Image classification data set "Daun Kentang" (torangsitungkir93/Skripsi-CNN-Daun-Kentang on GitHub). Class labels (3): early blight, healthy, late blight.

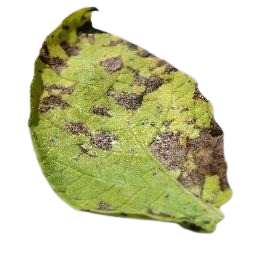
Label: early blight

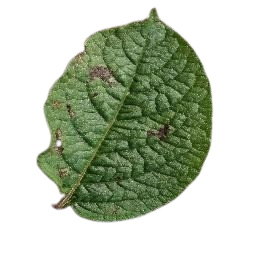
Label: late blight

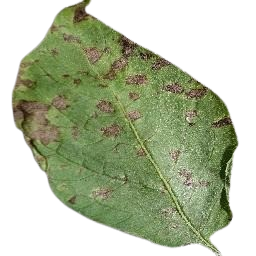
Label: early blight

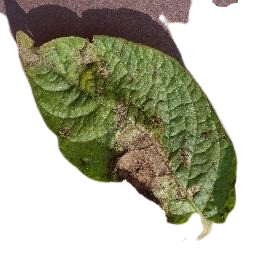
Label: late blight

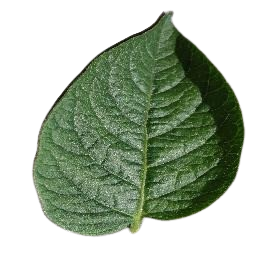
Label: healthy

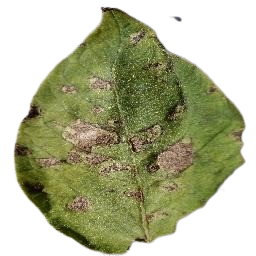
Label: early blight
